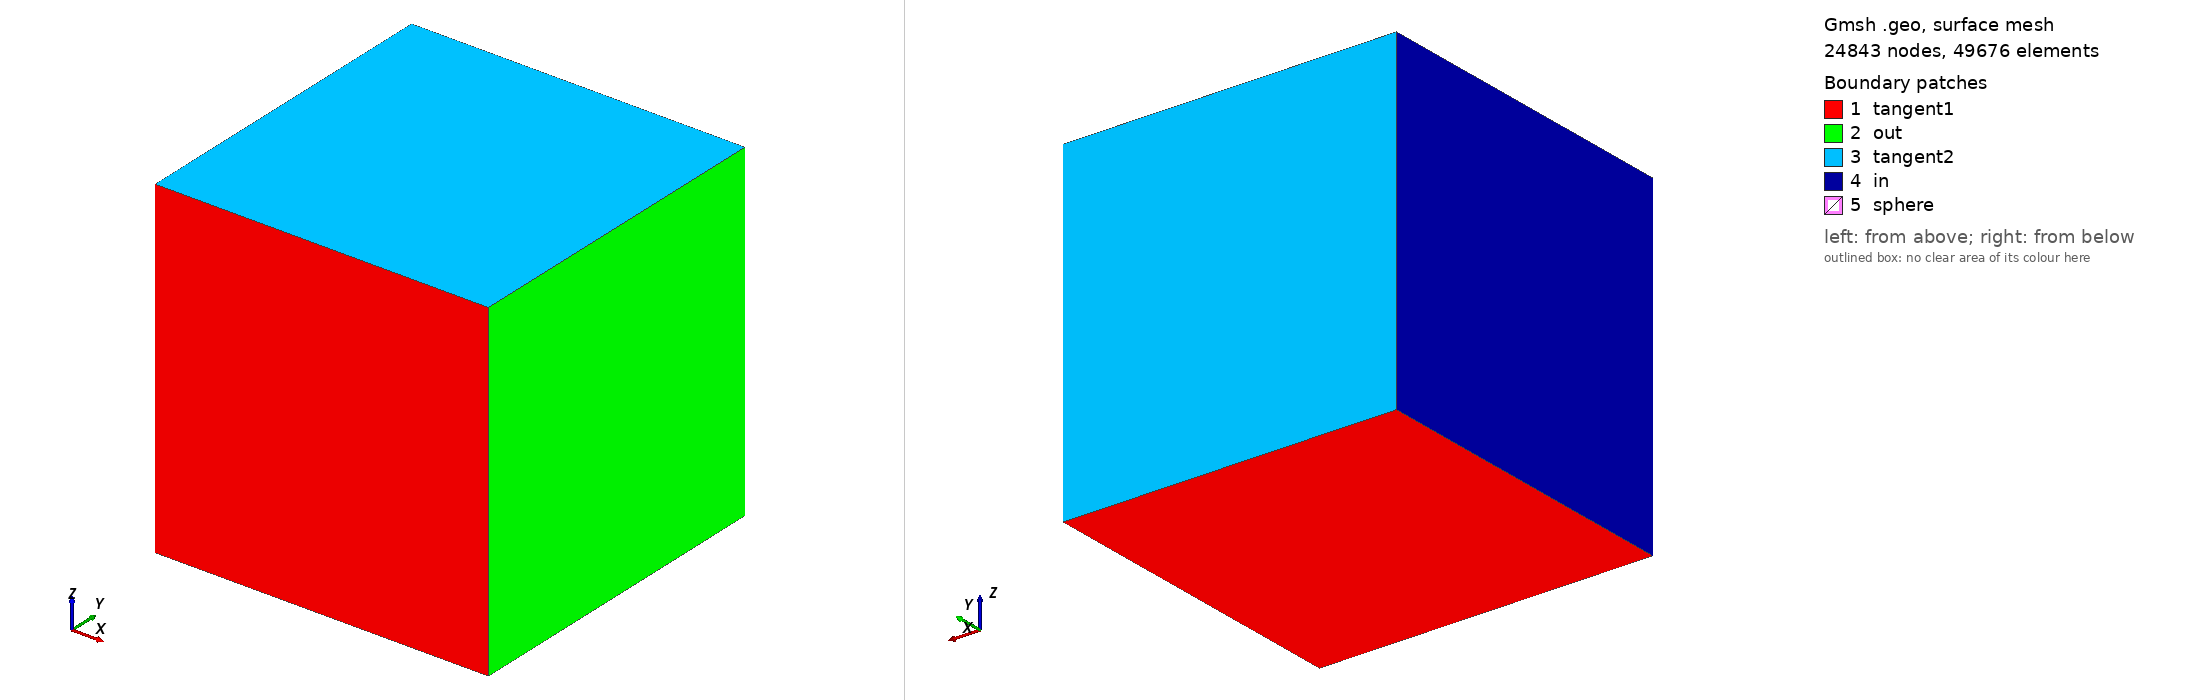

Gmsh geometry script, surface-meshed: 24843 nodes, 49676 surface elements. Boundary patches (legend numbers): 1 tangent1, 2 out, 3 tangent2, 4 in, 5 sphere. Left view from above one corner, right view from below the opposite corner. Legend entries are the model's physical surfaces. The drawing asked Gmsh for element sizes between 1% and 20% of the model's largest extent; the script's own settings can give other sizes.

=== current_mesh.geo (drawn) ===
//square-disc1

mesh_size  = 1.0;
refined_mesh_size = 0.05;
radio = 2;
side = 5;

Point(1) = {-side, -side, -side, mesh_size};
//+
Point(2) = {side, -side, -side, mesh_size};
//+
Point(3) = {side, side, -side, mesh_size};
//+
Point(4) = {-side, side, -side, mesh_size};
//+
Point(5) = {-side, side, side, mesh_size};
//+
Point(6) = {side,side,side, mesh_size};
//+
Point(7) = {side,-side,side, mesh_size};
//+
Point(8) = {-side,-side,side, mesh_size};
//+
Point(9) = {0,0,0};
//+
Point(10) = {0,0,radio, refined_mesh_size};
//+
Point(11) = {0,0,- radio, refined_mesh_size};
//+
Point(12) = {0 ,- radio, 0, refined_mesh_size};
//+
Point(13) = {radio, 0, 0, refined_mesh_size};
//+
Point(14) = {0, radio, 0, refined_mesh_size};
//+
Point(15) = {- radio, 0, 0, refined_mesh_size};
//+
Line(1) = {1, 2};
//+
Line(2) = {2, 3};
//+
Line(3) = {3, 4};
//+
Line(4) = {4, 5};
//+
Line(5) = {5, 6};
//+
Line(6) = {6, 7};
//+
Line(7) = {7, 8};
//+
Line(8) = {8, 1};
//+
Line(9) = {2, 7};
//+
Line(10) = {3, 6};
//+
Line(11) = {4, 1};
//+
Line(12) = {5, 8};
//+
Circle(13) = {10, 9, 12};
//+
Circle(14) = {10, 9, 13};
//+
Circle(15) = {10, 9, 14};
//+
Circle(16) = {10, 9, 15};
//+
Circle(17) = {11, 9, 12};
//+
Circle(18) = {11, 9, 13};
//+
Circle(19) = {11, 9, 14};
//+
Circle(20) = {11, 9, 15};
//+
Circle(21) = {12, 9, 13};
//+
Circle(22) = {13, 9, 14};
//+
Circle(23) = {14, 9, 15};
//+
Circle(24) = {15, 9, 12};
//+
Curve Loop(1) = {1, 2, 3, 11};
//+
Curve Loop(2) = {1, 9, 7, 8};
//+
Curve Loop(3) = {2, 10, 6, -9};
//+
Curve Loop(4) = {3, 4, 5, -10};
//+
Curve Loop(5) = {4, 12, 8, -11};
//+
Curve Loop(6) = {5, 6, 7, -12};
//+
Curve Loop(7) = {13, 21, -14};
//+
Curve Loop(8) = {14, 22, -15};
//+
Curve Loop(9) = {15, 23, -16};
//+
Curve Loop(10) = {16, 24, -13};
//+
Curve Loop(11) = {-17, 18, -21};
//+
Curve Loop(12) = {-18, 19, -22};
//+
Curve Loop(13) = {-19, 20, -23};
//+
Curve Loop(14) = {-20, 17, -24};
//+
Plane Surface(1) = {1};
//+
Plane Surface(2) = {2};
//+
Plane Surface(3) = {3};
//+
Plane Surface(4) = {4};
//+
Plane Surface(5) = {5};
//
Plane Surface(6) = {6};
//+
Ruled Surface(7) = {7} In Sphere {9};
//+
Ruled Surface(8) = {8} In Sphere {9};
//+
Ruled Surface(9) = {9} In Sphere {9};
//+
Ruled Surface(10) = {10} In Sphere {9};
//+
Ruled Surface(11) = {11} In Sphere {9};
//+
Ruled Surface(12) = {12} In Sphere {9};
//+
Ruled Surface(13) = {13} In Sphere {9};
//+
Ruled Surface(14) = {14} In Sphere {9};
//+
Surface Loop(1) = {1, 2, 3, 4, 5, 6};
//+
Surface Loop(2) = {7, 8, 9, 10, 11, 12, 13, 14};
//+
Volume(1) = {1,2};
//+
Physical Surface("tangent1", 1) = {1, 2};
//+
Physical Surface("tangent2", 2) = {6, 4};
//+
Physical Surface("in", 3) = {5};
//+
Physical Surface("out", 4) = {3};
//+
Physical Surface("sphere", 5) = {7, 10, 9, 8, 12, 13, 11, 14};
//+
Physical Volume("air", 6) = {1};
//+
Mesh 3;
//+
//Mesh.SurfaceFaces = 1;
//+
Mesh.Points = 1;
